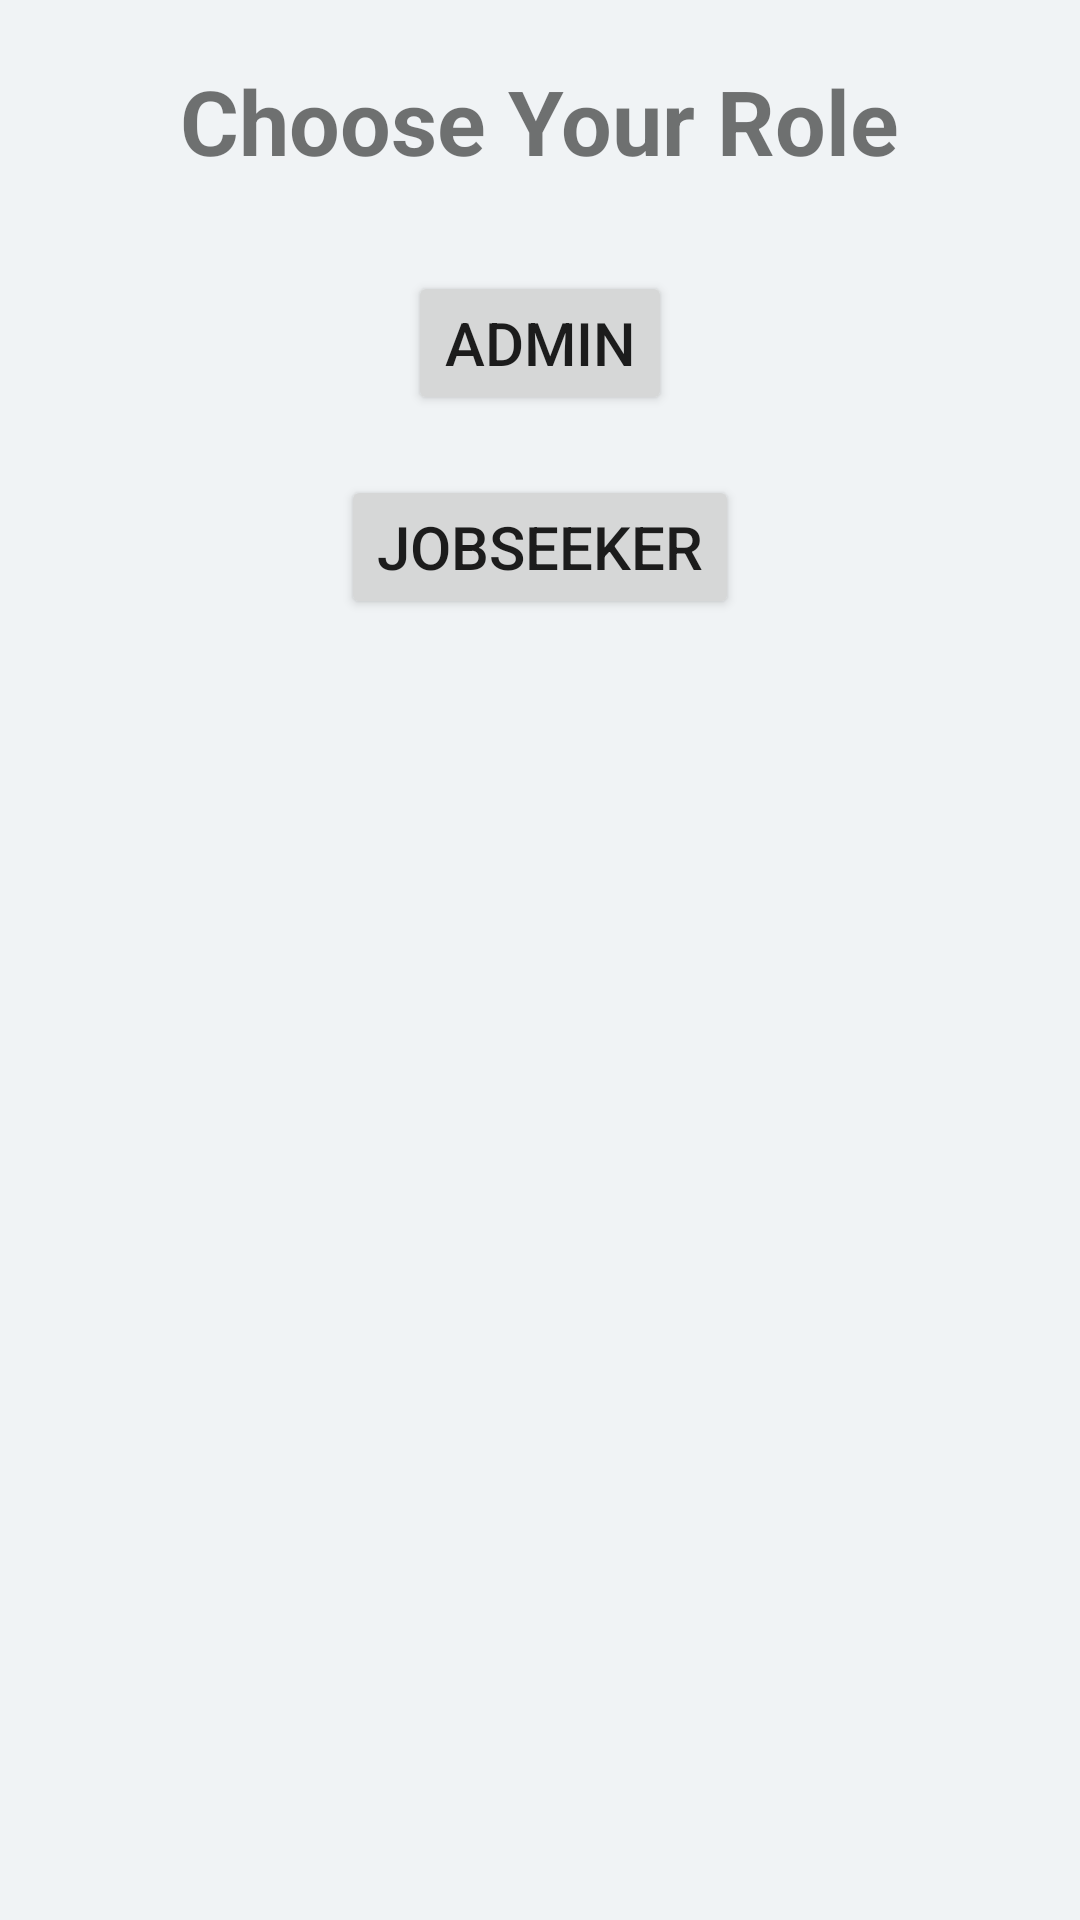

Reconstruct the res/layout file that produces this screen, plus the resources it refers to.
<!-- AndroidManifest.xml: application theme Theme.JobPortal -->
<!-- res/layout/activity_role.xml -->
<?xml version="1.0" encoding="utf-8"?>

<LinearLayout xmlns:android="http://schemas.android.com/apk/res/android"
    xmlns:app="http://schemas.android.com/apk/res-auto"
    xmlns:tools="http://schemas.android.com/tools"
    android:layout_width="match_parent"
    android:layout_height="match_parent"
    android:orientation="vertical"
    android:background="@color/cardColor"
    tools:context=".Activities.RoleActivity">

    <TextView
        android:layout_width="wrap_content"
        android:layout_height="wrap_content"
        android:layout_gravity="center"
        android:textSize="30dp"
        android:layout_margin="20dp"
        android:textStyle="bold"
        android:text="Choose Your Role"/>


    <Button
        android:id="@+id/AdminBtn"
        android:layout_width="wrap_content"
        android:layout_height="wrap_content"
        android:text="Admin"
        android:textSize="20dp"
        android:layout_margin="10dp"
        android:layout_gravity="center"
        />

    <Button
        android:id="@+id/JobSeekerBtn"
        android:layout_width="wrap_content"
        android:layout_height="wrap_content"
        android:layout_margin="10dp"
        android:textSize="20dp"
        android:layout_gravity="center"
        android:text="JobSeeker"/>

</LinearLayout>
<!-- resources referenced by this layout -->
<resources>
  <color name="cardColor">#12345678</color>
  <style name="Theme.JobPortal" parent="Theme.MaterialComponents.DayNight.NoActionBar">
          
          <item name="colorPrimary">@color/purple_500</item>
          <item name="colorPrimaryVariant">@color/purple_700</item>
          <item name="colorOnPrimary">@color/white</item>
          
          <item name="colorSecondary">@color/teal_200</item>
          <item name="colorSecondaryVariant">@color/teal_700</item>
          <item name="colorOnSecondary">@color/black</item>
          
          <item name="android:statusBarColor" tools:targetApi="l">?attr/colorPrimaryVariant</item>
          
      </style>
  <color name="purple_500">#FF6200EE</color>
  <color name="purple_700">#FF3700B3</color>
  <color name="white">#FFFFFFFF</color>
  <color name="teal_200">#FF03DAC5</color>
  <color name="teal_700">#FF018786</color>
  <color name="black">#FF000000</color>
</resources>
